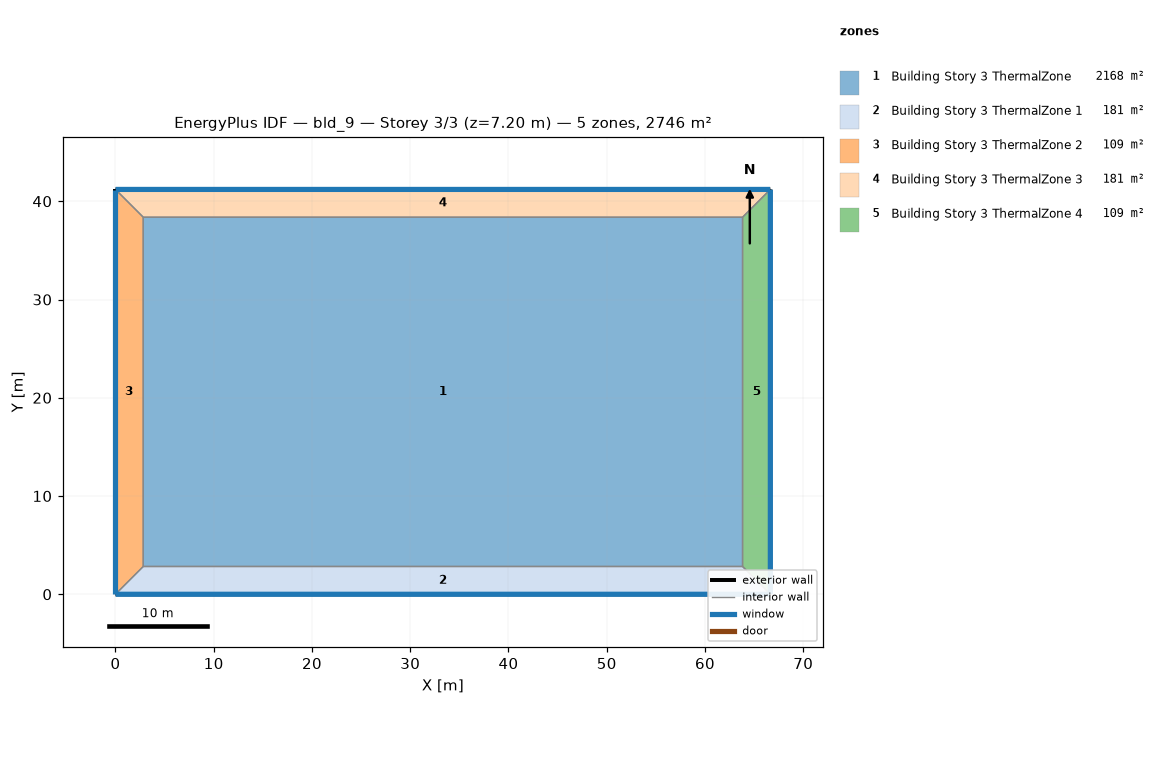
=== STOREY PLAN SPEC (per zone: floor XY polygon, exterior-wall plan segments, windows/doors) ===
zone 1: Building Story 3 ThermalZone  (2168.1 m²)
  floor: (63.82, 2.83) (2.83, 2.83) (2.83, 38.37) (63.82, 38.38)
  interior walls: 4
zone 2: Building Story 3 ThermalZone 1  (180.5 m²)
  floor: (66.65, 0.00) (0.00, 0.00) (2.83, 2.83) (63.82, 2.83)
  exterior wall: (0.00, 0.00) – (66.65, 0.00)  [66.7 m]
    window: (0.03, 0.00) – (66.63, 0.00)  [72.0 m²]
  interior walls: 3
zone 3: Building Story 3 ThermalZone 2  (108.5 m²)
  floor: (0.00, 0.00) (0.00, 41.20) (2.83, 38.37) (2.83, 2.83)
  exterior wall: (0.00, 41.20) – (0.00, 0.00)  [41.2 m]
    window: (0.00, 41.18) – (0.00, 0.03)  [44.5 m²]
  interior walls: 3
zone 4: Building Story 3 ThermalZone 3  (180.5 m²)
  floor: (0.00, 41.20) (66.65, 41.20) (63.82, 38.38) (2.83, 38.37)
  exterior wall: (66.65, 41.20) – (0.00, 41.20)  [66.7 m]
    window: (66.63, 41.20) – (0.03, 41.20)  [72.0 m²]
  interior walls: 3
zone 5: Building Story 3 ThermalZone 4  (108.5 m²)
  floor: (66.65, 41.20) (66.65, 0.00) (63.82, 2.83) (63.82, 38.38)
  exterior wall: (66.65, 0.00) – (66.65, 41.20)  [41.2 m]
    window: (66.65, 0.03) – (66.65, 41.18)  [44.5 m²]
  interior walls: 3

=== DERIVED (storey summary) ===
Building: bld_9
Storey: 3 of 3  (floor level z = 7.20 m)
Storey gross floor area: 2746.3 m²
Zones on this storey: 5
  - Building Story 3 ThermalZone: floor 2168.1 m²
  - Building Story 3 ThermalZone 1: floor 180.5 m²; exterior wall 66.7 m (239.9 m²); 1 window(s) 72.0 m²; WWR 30.0%
  - Building Story 3 ThermalZone 2: floor 108.5 m²; exterior wall 41.2 m (148.3 m²); 1 window(s) 44.5 m²; WWR 30.0%
  - Building Story 3 ThermalZone 3: floor 180.5 m²; exterior wall 66.7 m (239.9 m²); 1 window(s) 72.0 m²; WWR 30.0%
  - Building Story 3 ThermalZone 4: floor 108.5 m²; exterior wall 41.2 m (148.3 m²); 1 window(s) 44.5 m²; WWR 30.0%
Zone adjacency: (none detected)